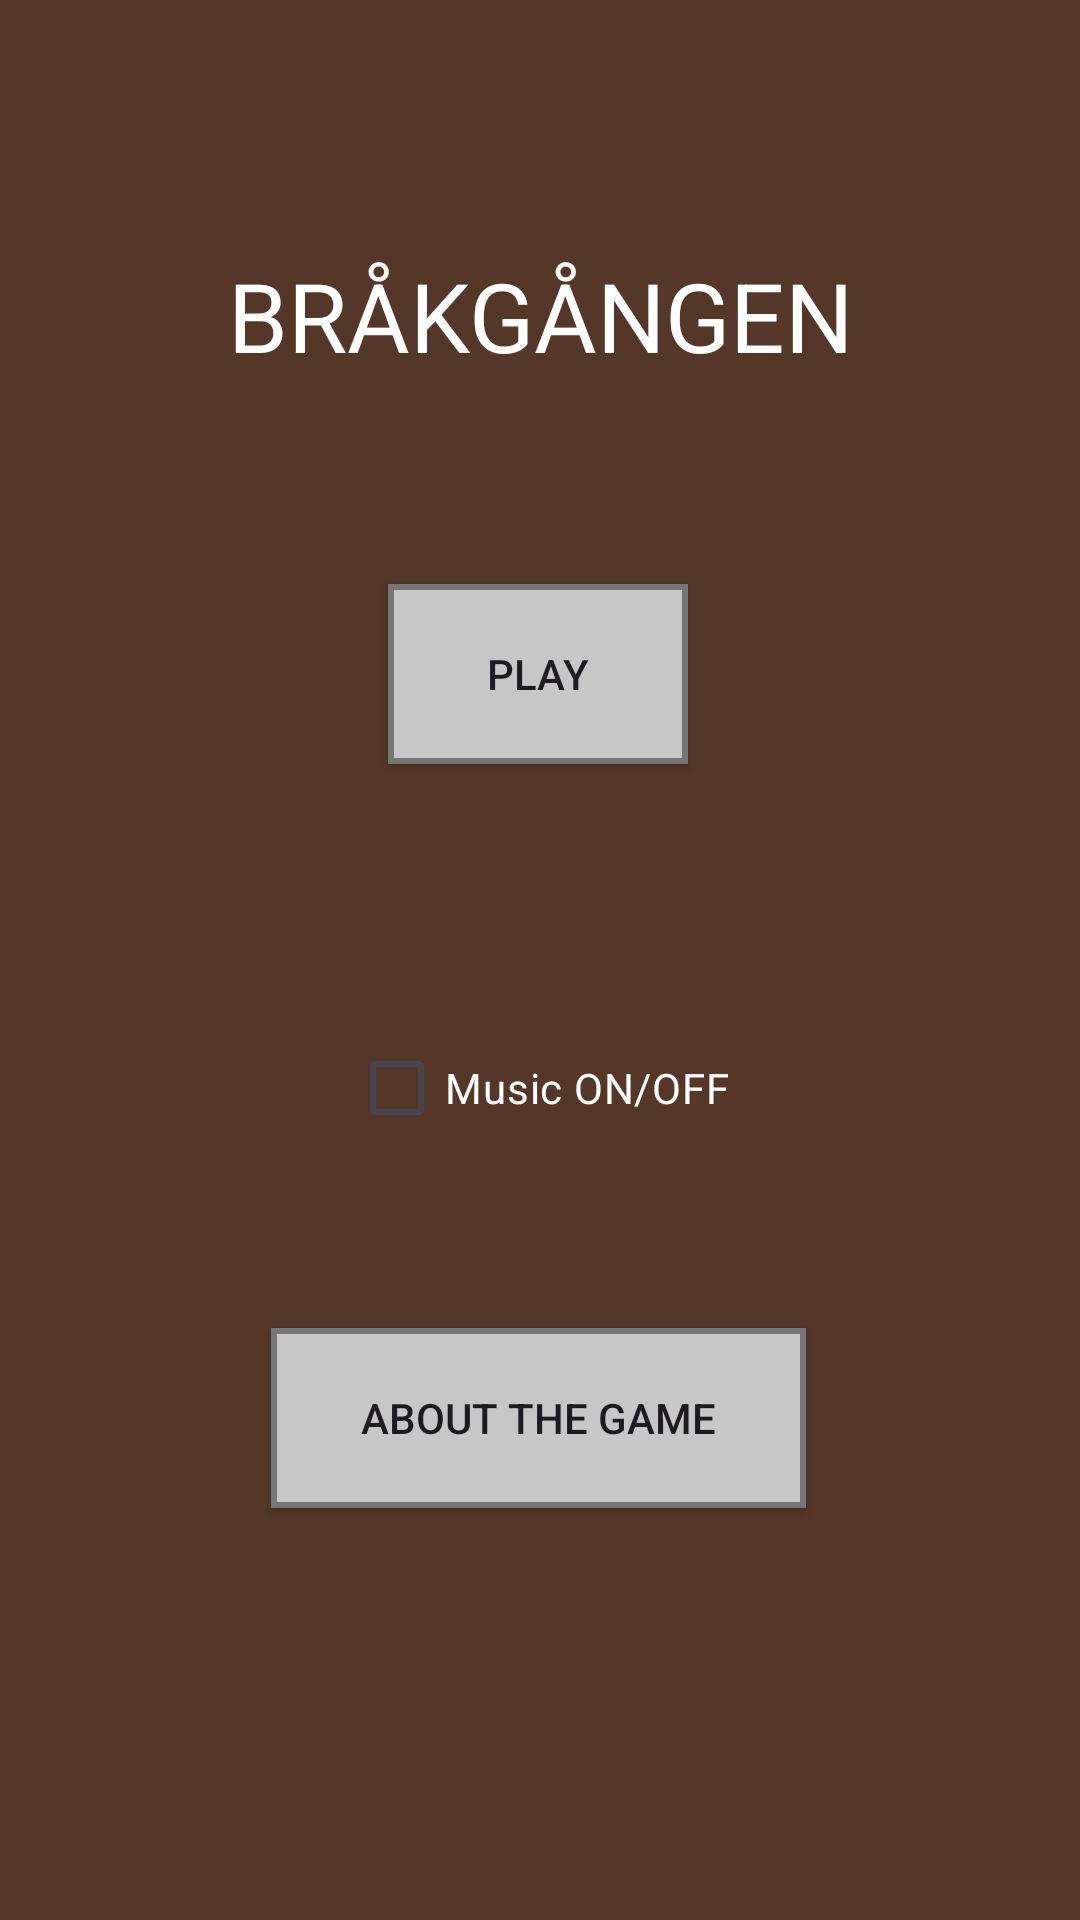

Android layout source for this screen:
<!-- AndroidManifest.xml: application theme Theme.BrokGangen -->
<!-- res/layout/activity_main.xml -->
<?xml version="1.0" encoding="utf-8"?>
<androidx.constraintlayout.widget.ConstraintLayout xmlns:android="http://schemas.android.com/apk/res/android"
    xmlns:app="http://schemas.android.com/apk/res-auto"
    xmlns:tools="http://schemas.android.com/tools"
    android:layout_width="match_parent"
    android:layout_height="match_parent"
    android:background="@color/mainbg"
    tools:context=".MainMenu">

    <TextView
        android:id="@+id/text_mainGame"
        android:layout_width="wrap_content"
        android:layout_height="wrap_content"
        android:text="@string/gameX"
        android:textColor="@color/aboutgamerubriccolor"
        android:textAllCaps="true"
        android:textSize="32sp"
        app:layout_constraintBottom_toBottomOf="parent"
        app:layout_constraintEnd_toEndOf="parent"
        app:layout_constraintHorizontal_bias="0.5"
        app:layout_constraintStart_toStartOf="parent"
        app:layout_constraintTop_toTopOf="parent"
        app:layout_constraintVertical_bias="0.14" />

    <CheckBox
        android:id="@+id/checkbox_music"
        android:layout_width="wrap_content"
        android:layout_height="wrap_content"
        android:layout_marginTop="84dp"
        android:text="@string/btn_music"
        android:textColor="@color/aboutgamerubriccolor"
        app:layout_constraintEnd_toEndOf="parent"
        app:layout_constraintHorizontal_bias="0.498"
        app:layout_constraintStart_toStartOf="parent"
        app:layout_constraintTop_toBottomOf="@+id/btnPlay" />

    <ToggleButton
        android:id="@+id/btnPlay"
        android:layout_width="wrap_content"
        android:layout_height="wrap_content"
        android:layout_marginTop="68dp"
        android:background="@drawable/buttonlabselector"
        android:paddingHorizontal="30dp"
        android:text="@string/btn_play"
        android:textOff="@string/btn_play"
        android:textOn="@string/btn_play"
        app:layout_constraintEnd_toEndOf="parent"
        app:layout_constraintHorizontal_bias="0.498"
        app:layout_constraintStart_toStartOf="parent"
        app:layout_constraintTop_toBottomOf="@+id/text_mainGame" />

    <ToggleButton
        android:id="@+id/btnAboutGame"
        android:layout_width="wrap_content"
        android:layout_height="wrap_content"
        android:background="@drawable/buttonlabselector"
        android:text="@string/aboutGame"
        android:textAllCaps="true"
        android:textOff="@string/aboutGame"
        android:textOn="@string/aboutGame"
        android:paddingHorizontal="30dp"

        app:layout_constraintBottom_toBottomOf="parent"
        app:layout_constraintEnd_toEndOf="parent"
        app:layout_constraintHorizontal_bias="0.498"
        app:layout_constraintStart_toStartOf="parent"
        app:layout_constraintTop_toBottomOf="@+id/checkbox_music"
        app:layout_constraintVertical_bias="0.29" />
</androidx.constraintlayout.widget.ConstraintLayout>
<!-- resources referenced by this layout -->
<resources>
  <color name="aboutgamerubriccolor">#FFFFFFFF</color>
  <color name="mainbg">#543728</color>
  <!-- drawable buttonlabselector (drawable) -->
  <?xml version="1.0" encoding="utf-8"?>
  <selector xmlns:android="http://schemas.android.com/apk/res/android">
      <item android:drawable="@drawable/activitybuttonspressed" android:state_pressed="true" />
      <item android:drawable="@drawable/activitybuttonshover" android:state_focused="true" />
      <item android:drawable="@drawable/activitybuttons" />
  </selector>
  <string name="aboutGame">About the Game</string>
  <string name="btn_music">Music ON/OFF</string>
  <string name="btn_play">Play</string>
  <string name="gameX">Bråkgången</string>
  <style name="Theme.BrokGangen" parent="Base.Theme.BrokGangen" />
  <!-- drawable activitybuttonspressed (drawable) -->
  <?xml version="1.0" encoding="utf-8"?>
  <shape xmlns:android="http://schemas.android.com/apk/res/android" android:shape="rectangle" >
      <corners
          android:radius="0dp"
          />
      <solid
          android:color="#F3F3F3"
          />
      <size
          android:width="100dp"
          android:height="60dp"
          />
      <stroke
          android:width="2dp"
          android:color="#FFFFFF"
          />
  </shape>
  <!-- drawable activitybuttonshover (drawable) -->
  <?xml version="1.0" encoding="utf-8"?>
  <shape xmlns:android="http://schemas.android.com/apk/res/android" android:shape="rectangle" >
      <corners
          android:radius="0dp"
          />
      <solid
          android:color="#DADADA"
          />
      <size
          android:width="100dp"
          android:height="60dp"
          />
      <stroke
          android:width="2dp"
          android:color="#CFCFCF"
          />
  </shape>
  <!-- drawable activitybuttons (drawable) -->
  <?xml version="1.0" encoding="utf-8"?>
  <shape xmlns:android="http://schemas.android.com/apk/res/android" android:shape="rectangle" >
      <corners
          android:radius="0dp"
          />
      <solid
          android:color="#C7C7C7"
          />
      <size
          android:width="100dp"
          android:height="60dp"
          />
      <stroke
          android:width="2dp"
          android:color="#767676"
          />
  </shape>
  <style name="Base.Theme.BrokGangen" parent="Theme.Material3.DayNight.NoActionBar">
          
          
      </style>
</resources>
